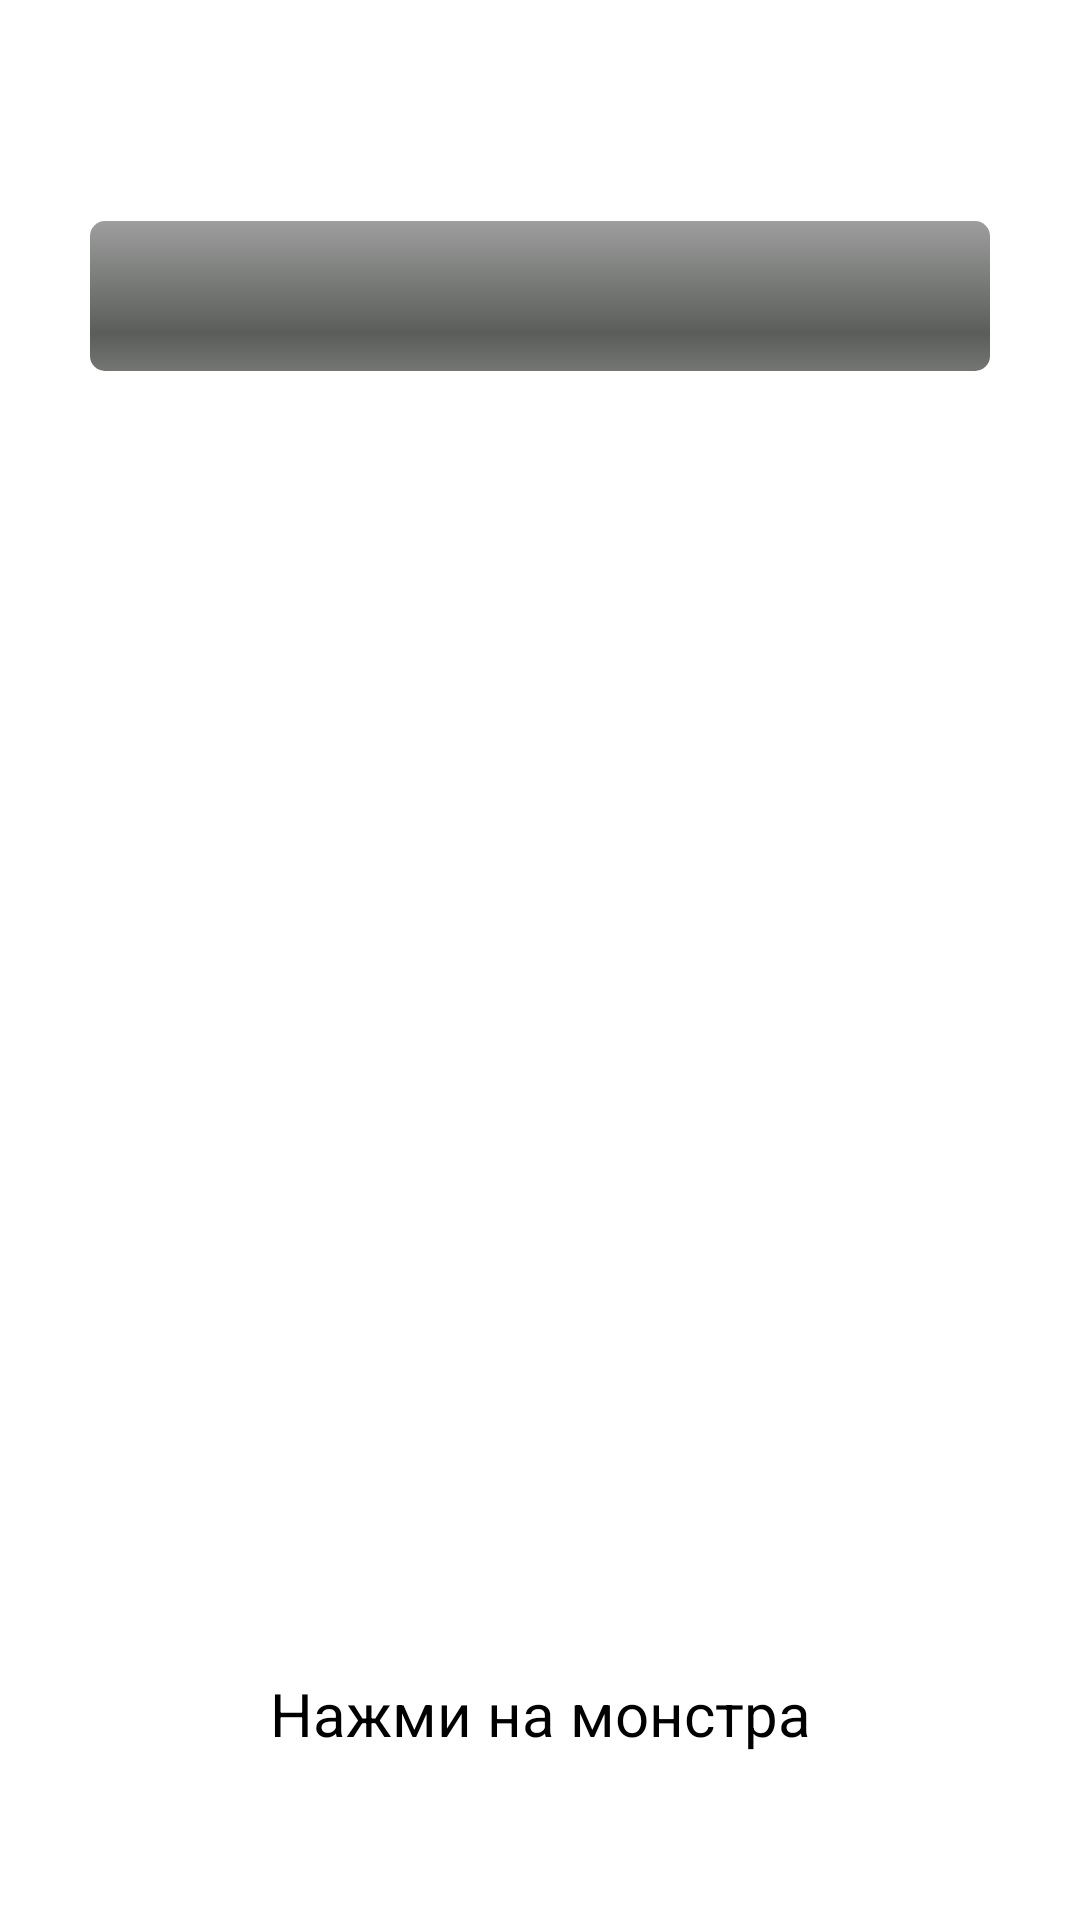

The Android layout XML behind this screen, and the referenced resources:
<!-- AndroidManifest.xml: application theme Theme.MyGame -->
<!-- res/layout/first_screen.xml -->
<?xml version="1.0" encoding="utf-8"?>

<androidx.constraintlayout.widget.ConstraintLayout xmlns:android="http://schemas.android.com/apk/res/android"
    xmlns:app="http://schemas.android.com/apk/res-auto"
    xmlns:tools="http://schemas.android.com/tools"
    android:layout_width="match_parent"
    android:layout_height="match_parent">

    <TextView
        android:id="@+id/textView"
        android:layout_width="wrap_content"
        android:layout_height="wrap_content"
        android:text="@string/hint"
        android:textSize="20sp"
        android:textColor="@color/black"
        app:layout_constraintBottom_toBottomOf="parent"
        app:layout_constraintEnd_toEndOf="parent"
        app:layout_constraintStart_toStartOf="parent"
        app:layout_constraintTop_toTopOf="parent"
        app:layout_constraintVertical_bias="0.90999997" />

    <ProgressBar
        android:id="@+id/progressBar"
        style="@style/ProgressBarHorisontalStyle"
        android:layout_width="300dp"
        android:layout_height="50dp"
        app:layout_constraintBottom_toBottomOf="parent"
        app:layout_constraintEnd_toEndOf="parent"
        app:layout_constraintStart_toStartOf="parent"
        app:layout_constraintTop_toTopOf="parent"
        app:layout_constraintVertical_bias="0.125" />

    <ImageView
        android:id="@+id/imageView"
        android:layout_width="200dp"
        android:layout_height="200dp"
        app:layout_constraintBottom_toBottomOf="parent"
        app:layout_constraintEnd_toEndOf="parent"
        app:layout_constraintStart_toStartOf="parent"
        app:layout_constraintTop_toBottomOf="@+id/progressBar"
        app:layout_constraintVertical_bias="0.26999998"
        app:srcCompat="@drawable/ic_baseline_broken_image_24" />

    <TextView
        android:id="@+id/textView3"
        android:layout_width="wrap_content"
        android:layout_height="wrap_content"
        android:text=""
        android:alpha="1"
        android:textSize="50sp"
        android:textColor="@color/red"
        app:layout_constraintBottom_toTopOf="@+id/imageView"
        app:layout_constraintEnd_toEndOf="parent"
        app:layout_constraintStart_toStartOf="parent"
        app:layout_constraintTop_toBottomOf="@+id/progressBar" />


</androidx.constraintlayout.widget.ConstraintLayout>
<!-- resources referenced by this layout -->
<resources>
  <color name="black">#FF000000</color>
  <color name="red">#FF0000</color>
  <string name="hint">Нажми на монстра</string>
  <style name="ProgressBarHorisontalStyle" parent="@android:Widget.ProgressBar.Horizontal">
          <item name="android:weekSeparatorLineColor">@color/red</item>
      </style>
  <style name="Theme.MyGame" parent="Theme.MaterialComponents.DayNight.DarkActionBar">
          
          <item name="colorPrimary">@color/purple_500</item>
          <item name="colorPrimaryVariant">@color/purple_700</item>
          <item name="colorOnPrimary">@color/white</item>
          
          <item name="colorSecondary">@color/teal_200</item>
          <item name="colorSecondaryVariant">@color/teal_700</item>
          <item name="colorOnSecondary">@color/black</item>
          
          <item name="android:statusBarColor" tools:targetApi="l">?attr/colorPrimaryVariant</item>
          
      </style>
  <color name="purple_500">#FF6200EE</color>
  <color name="purple_700">#FF3700B3</color>
  <color name="white">#FFFFFFFF</color>
  <color name="teal_200">#FF03DAC5</color>
  <color name="teal_700">#FF018786</color>
</resources>
